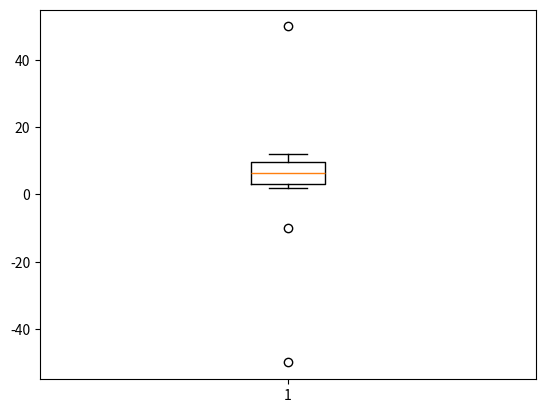

Here is the Python script that generated this plot:
import numpy as np

oliers = np.array([-50, -10, 2, 3, 4, 5, 6, 7, 8, 9, 10, 11, 12, 50])

def outliers(data_out):
    quartile_1, q2, quartile_3 = np.percentile(data_out, (25, 50, 75))
    print('1사분위 : ', quartile_1)
    print('2사분위 : ', q2)
    print('3사분위 : ', quartile_3)

    iqr = quartile_3 - quartile_1
    print('IQR : ', iqr)

    lower_bound = quartile_1 - (iqr*1.5)
    upper_bound = quartile_3 + (iqr*1.5)
    print('lower_bound : ', lower_bound)
    print('upper_bound : ', upper_bound)
    return np.where((data_out>upper_bound) | (data_out<lower_bound))

outliers_loc = outliers(oliers)
print('이상치의 위치 : ', outliers_loc)

# 1사분위 :  3.25
# 2사분위 :  6.5
# 3사분위 :  9.75
# IQR :  6.5
# lower_bound :  -6.5
# upper_bound :  19.5
# 이상치의 위치 :  (array([ 0,  1, 13], dtype=int64),)

#시각화
import matplotlib.pyplot as plt
plt.boxplot(oliers)
plt.show()